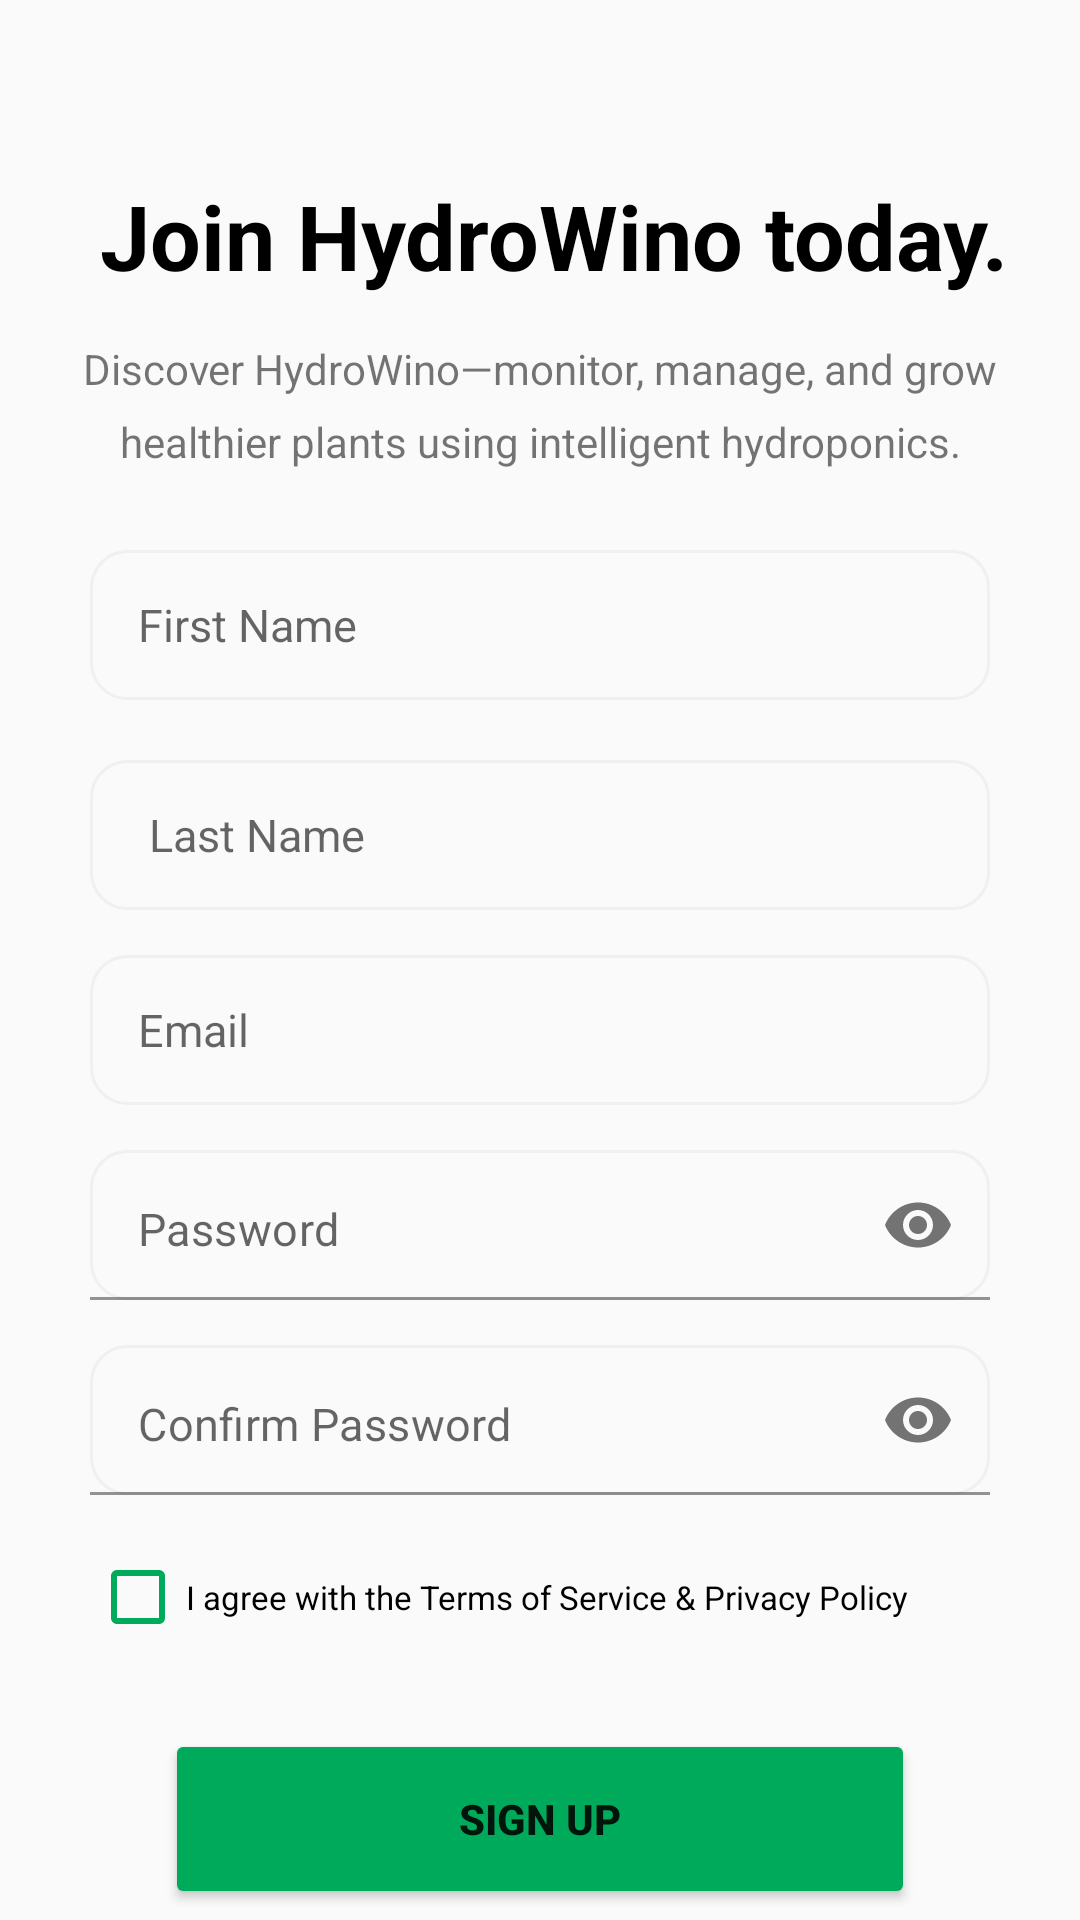

Write the Android layout XML for this screen, with the resource values it uses.
<!-- AndroidManifest.xml: application theme Theme.HydroWino -->
<!-- res/layout/activity_register.xml -->
<?xml version="1.0" encoding="utf-8"?>
<androidx.constraintlayout.widget.ConstraintLayout
    xmlns:android="http://schemas.android.com/apk/res/android"
    xmlns:tools="http://schemas.android.com/tools"
    xmlns:app="http://schemas.android.com/apk/res-auto"
    android:id="@+id/main"
    android:layout_width="match_parent"
    android:layout_height="match_parent"
    tools:context=".RegisterActivity">

    <TextView
        android:id="@+id/textView1"
        android:layout_width="362dp"
        android:layout_height="45dp"
        android:text=" Join HydroWino today."
        android:textColor="@color/app_text"
        android:textAlignment="center"
        android:textAllCaps="false"
        android:textSize="30sp"
        android:textStyle="bold"
        android:layout_marginTop="30dp"
        app:layout_constraintBottom_toBottomOf="parent"
        app:layout_constraintEnd_toEndOf="parent"
        app:layout_constraintHorizontal_bias="0.496"
        app:layout_constraintStart_toStartOf="parent"
        app:layout_constraintTop_toTopOf="parent"
        app:layout_constraintVertical_bias="0.05" />

    <TextView
        android:id="@+id/regQuote"
        android:layout_width="310dp"
        android:layout_height="50dp"
        android:layout_marginTop="10dp"
        android:lineSpacingExtra="8sp"
        android:text="@string/regQuote"
        android:textAlignment="center"
        app:layout_constraintEnd_toEndOf="parent"
        app:layout_constraintStart_toStartOf="parent"
        app:layout_constraintTop_toBottomOf="@id/textView1" />

    <EditText
        android:id="@+id/etfirstName"
        android:layout_width="300dp"
        android:layout_height="50dp"
        android:layout_marginTop="20dp"
        android:background="@drawable/edit_text_border"
        android:hint="First Name"
        android:paddingStart="16dp"
        android:textSize="15sp"
        app:layout_constraintEnd_toEndOf="parent"
        app:layout_constraintStart_toStartOf="parent"
        app:layout_constraintTop_toBottomOf="@id/regQuote" />

    <EditText
        android:id="@+id/etlastName"
        android:layout_width="300dp"
        android:layout_height="50dp"
        android:layout_marginTop="20dp"
        android:background="@drawable/edit_text_border"
        android:hint=" Last Name"
        android:paddingStart="16dp"
        android:textSize="15sp"
        app:layout_constraintEnd_toEndOf="parent"
        app:layout_constraintStart_toStartOf="parent"
        app:layout_constraintTop_toBottomOf="@id/etfirstName" />

    <EditText
        android:id="@+id/etEmail"
        android:layout_width="300dp"
        android:layout_height="50dp"
        android:layout_marginTop="15dp"
        android:background="@drawable/edit_text_border"
        android:hint="Email"
        android:paddingStart="16dp"
        android:textSize="15sp"
        android:inputType="textEmailAddress"
        app:layout_constraintEnd_toEndOf="parent"
        app:layout_constraintStart_toStartOf="parent"
        app:layout_constraintTop_toBottomOf="@id/etlastName" />

    <com.google.android.material.textfield.TextInputLayout
        android:id="@+id/passwordInputLayout"
        android:layout_width="300dp"
        android:layout_height="wrap_content"
        android:layout_marginTop="15dp"
        app:passwordToggleEnabled="true"
        app:errorIconDrawable="@null"
        app:hintEnabled="false"
        app:layout_constraintEnd_toEndOf="parent"
        app:layout_constraintStart_toStartOf="parent"
        app:layout_constraintTop_toBottomOf="@id/etEmail">

        <com.google.android.material.textfield.TextInputEditText
            android:id="@+id/etPassword"
            android:layout_width="match_parent"
            android:layout_height="50dp"
            android:background="@drawable/edit_text_border"
            android:hint="Password"
            android:textSize="15sp"
            android:inputType="textPassword"
            android:padding="16dp" />
    </com.google.android.material.textfield.TextInputLayout>

    <com.google.android.material.textfield.TextInputLayout
        android:id="@+id/confirmPasswordInputLayout"
        android:layout_width="300dp"
        android:layout_height="wrap_content"
        android:layout_marginTop="15dp"
        app:passwordToggleEnabled="true"
        app:errorIconDrawable="@null"
        app:hintEnabled="false"
        app:layout_constraintEnd_toEndOf="parent"
        app:layout_constraintStart_toStartOf="parent"
        app:layout_constraintTop_toBottomOf="@id/passwordInputLayout">

        <com.google.android.material.textfield.TextInputEditText
            android:id="@+id/etConfirmPassword"
            android:layout_width="match_parent"
            android:layout_height="50dp"
            android:background="@drawable/edit_text_border"
            android:hint="Confirm Password"
            android:textSize="15sp"
            android:inputType="textPassword"
            android:padding="16dp" />
    </com.google.android.material.textfield.TextInputLayout>

    <CheckBox
        android:id="@+id/checkBox"
        android:layout_width="300dp"
        android:layout_height="wrap_content"
        android:layout_marginTop="10dp"
        android:buttonTint="@color/primary_color"
        android:text="@string/termsPolicy"
        android:textSize="11sp"
        app:layout_constraintEnd_toEndOf="parent"
        app:layout_constraintStart_toStartOf="parent"
        app:layout_constraintTop_toBottomOf="@id/confirmPasswordInputLayout" />

    <Button
        android:id="@+id/SignupButton"
        android:layout_width="250dp"
        android:layout_height="60dp"
        android:layout_marginTop="20dp"
        android:text="Sign up"
        android:textSize="14sp"
        android:textStyle="bold"
        app:cornerRadius="10dp"
        app:backgroundTint="@color/primary_color"
        app:layout_constraintEnd_toEndOf="parent"
        app:layout_constraintStart_toStartOf="parent"
        app:layout_constraintTop_toBottomOf="@id/checkBox" />

    <TextView
        android:id="@+id/HaveanAccount"
        android:clickable="true"
        android:focusable="true"
        android:background="?attr/selectableItemBackground"
        android:layout_width="wrap_content"
        android:layout_height="wrap_content"
        android:layout_marginTop="15dp"
        android:text="@string/haveAccount"
        android:textColor="#0EBE7F"
        app:layout_constraintEnd_toEndOf="parent"
        app:layout_constraintStart_toStartOf="parent"
        app:layout_constraintTop_toBottomOf="@id/SignupButton" />

    <Button
        android:id="@+id/GoogleButton"
        android:layout_width="250dp"
        android:layout_height="60dp"
        android:layout_marginTop="20dp"
        android:elevation="8dp"
        android:text="Signup with Google"
        android:textColor="#757575"
        android:textSize="14sp"
        app:cornerRadius="10dp"
        app:backgroundTint="@color/app_background"
        app:icon="@drawable/ic_google_logo"
        app:iconTint="@null"
        app:iconSize="20dp"
        app:iconGravity="textStart"
        android:paddingStart="16dp"
        app:layout_constraintEnd_toEndOf="parent"
        app:layout_constraintStart_toStartOf="parent"
        app:layout_constraintTop_toBottomOf="@id/HaveanAccount" />

</androidx.constraintlayout.widget.ConstraintLayout>
<!-- resources referenced by this layout -->
<resources>
  <color name="app_background">#FAFAFA</color>
  <color name="app_text">#000000</color>
  <color name="primary_color">#00AA5B</color>
  <!-- drawable edit_text_border (drawable) -->
  <shape xmlns:android="http://schemas.android.com/apk/res/android">
      <solid android:color="@android:color/transparent"/>
  
      <stroke
          android:width="1dp"
          android:color="@color/divider_color"/>
  
      <corners android:radius="12dp"/>
  
      <padding
          android:left="16dp"
          android:top="14dp"
          android:right="14dp"
          android:bottom="14dp"/>
  </shape>
  <string name="haveAccount">Have an Account? Log in</string>
  <string name="regQuote">Discover HydroWino—monitor, manage, and grow healthier plants using intelligent hydroponics.</string>
  <string name="termsPolicy">I agree with the Terms of Service &amp; Privacy Policy</string>
  <style name="Theme.HydroWino" parent="Base.Theme.HydroWino" />
  <color name="divider_color">#F0F0F0</color>
  <style name="Base.Theme.HydroWino" parent="Theme.MaterialComponents.DayNight.NoActionBar">
          
          <item name="colorPrimary">@color/primary_color</item>
          <item name="colorPrimaryVariant">@color/primary_color</item>
          <item name="colorOnPrimary">@color/white</item>
          
          <item name="colorSecondary">@color/teal_200</item>
          <item name="colorSecondaryVariant">@color/teal_700</item>
          <item name="colorOnSecondary">@color/black</item>
  
          <item name="android:windowBackground">@color/app_background</item>
          <item name="colorSurface">@color/card_background</item>
          <item name="colorOnSurface">@color/app_text</item>
  
  
          
  
  
          
          <item name="android:statusBarColor">@color/status_bar_color</item>
          <item name="android:windowLightStatusBar">true</item> 
  
          <item name="alertDialogTheme">@style/CustomAlertDialog</item>
  
      </style>
  <color name="white">#FFFFFFFF</color>
  <color name="teal_200">#FF03DAC5</color>
  <color name="teal_700">#FF018786</color>
  <color name="black">#000000</color>
  <color name="card_background">#FFFFFF</color>
  <color name="status_bar_color">#FFFFFF</color>
  <style name="CustomAlertDialog" parent="ThemeOverlay.MaterialComponents.MaterialAlertDialog">
          <item name="backgroundTint">@color/dialog_background</item>
          <item name="android:textColorPrimary">@color/app_text</item>
          <item name="android:textColorSecondary">@color/app_text</item>
  
      </style>
  <color name="dialog_background">#FFFFFF</color>
</resources>
